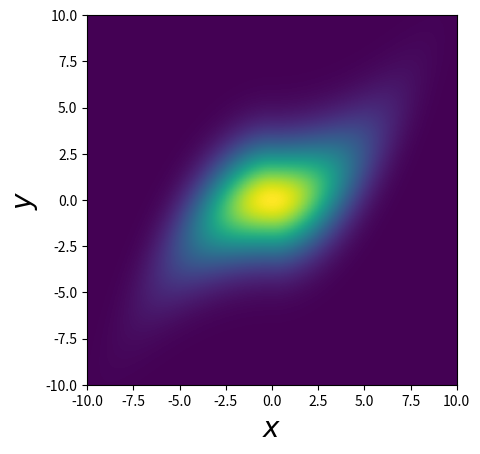

This chart was generated by the following Python code: (Note: this script raises an exception after producing the figure.)
import numpy as np
import numpy.random as rng
import matplotlib.pyplot as plt

"""
Generate some figures and perhaps a movie.
"""

def density(x, y):
    """
    A 2D joint density used for the demo.
    """
    fx   = 1.0/np.sqrt(3*2*np.pi)*np.exp(-0.5*x**2 / 3 **2)
    fy_x = 1.0/np.sqrt(2*2*np.pi)*np.exp(-0.5*(y - 0.1*x*np.abs(x))**2 / 2**2)
    return fx * fy_x

def generate(num=1):
    """
    Generate from the above density.
    """
    x = 3*rng.randn(num)
    y = 0.1*x*np.abs(x) + 2*rng.randn(num)
    return {"x": x, "y": y}


if __name__ == "__main__":
    # RNG seed
    rng.seed(0)

    # A grid
    x = np.linspace(-10.0, 10.0, 1001)
    y = np.linspace(-10.0, 10.0, 1001)
    [x, y] = np.meshgrid(x, y[::-1])

    # Evaluate the pdf
    f = density(x, y)

    # Generate from the pdf
    samples = generate(100)

    # Plot the pdf and the samples
    plt.imshow(density(x, y), cmap="viridis", interpolation="nearest",
               extent=[x.min(), x.max(), y.min(), y.max()])
    plt.xlabel("$x$", fontsize=20)
    plt.ylabel("$y$", fontsize=20)
    plt.hold(True)
    plt.plot(samples["x"], samples["y"], "w.", alpha=0.6, markersize=10)
    plt.axis([x.min(), x.max(), y.min(), y.max()])
    plt.savefig("figure.png")
    plt.show()

